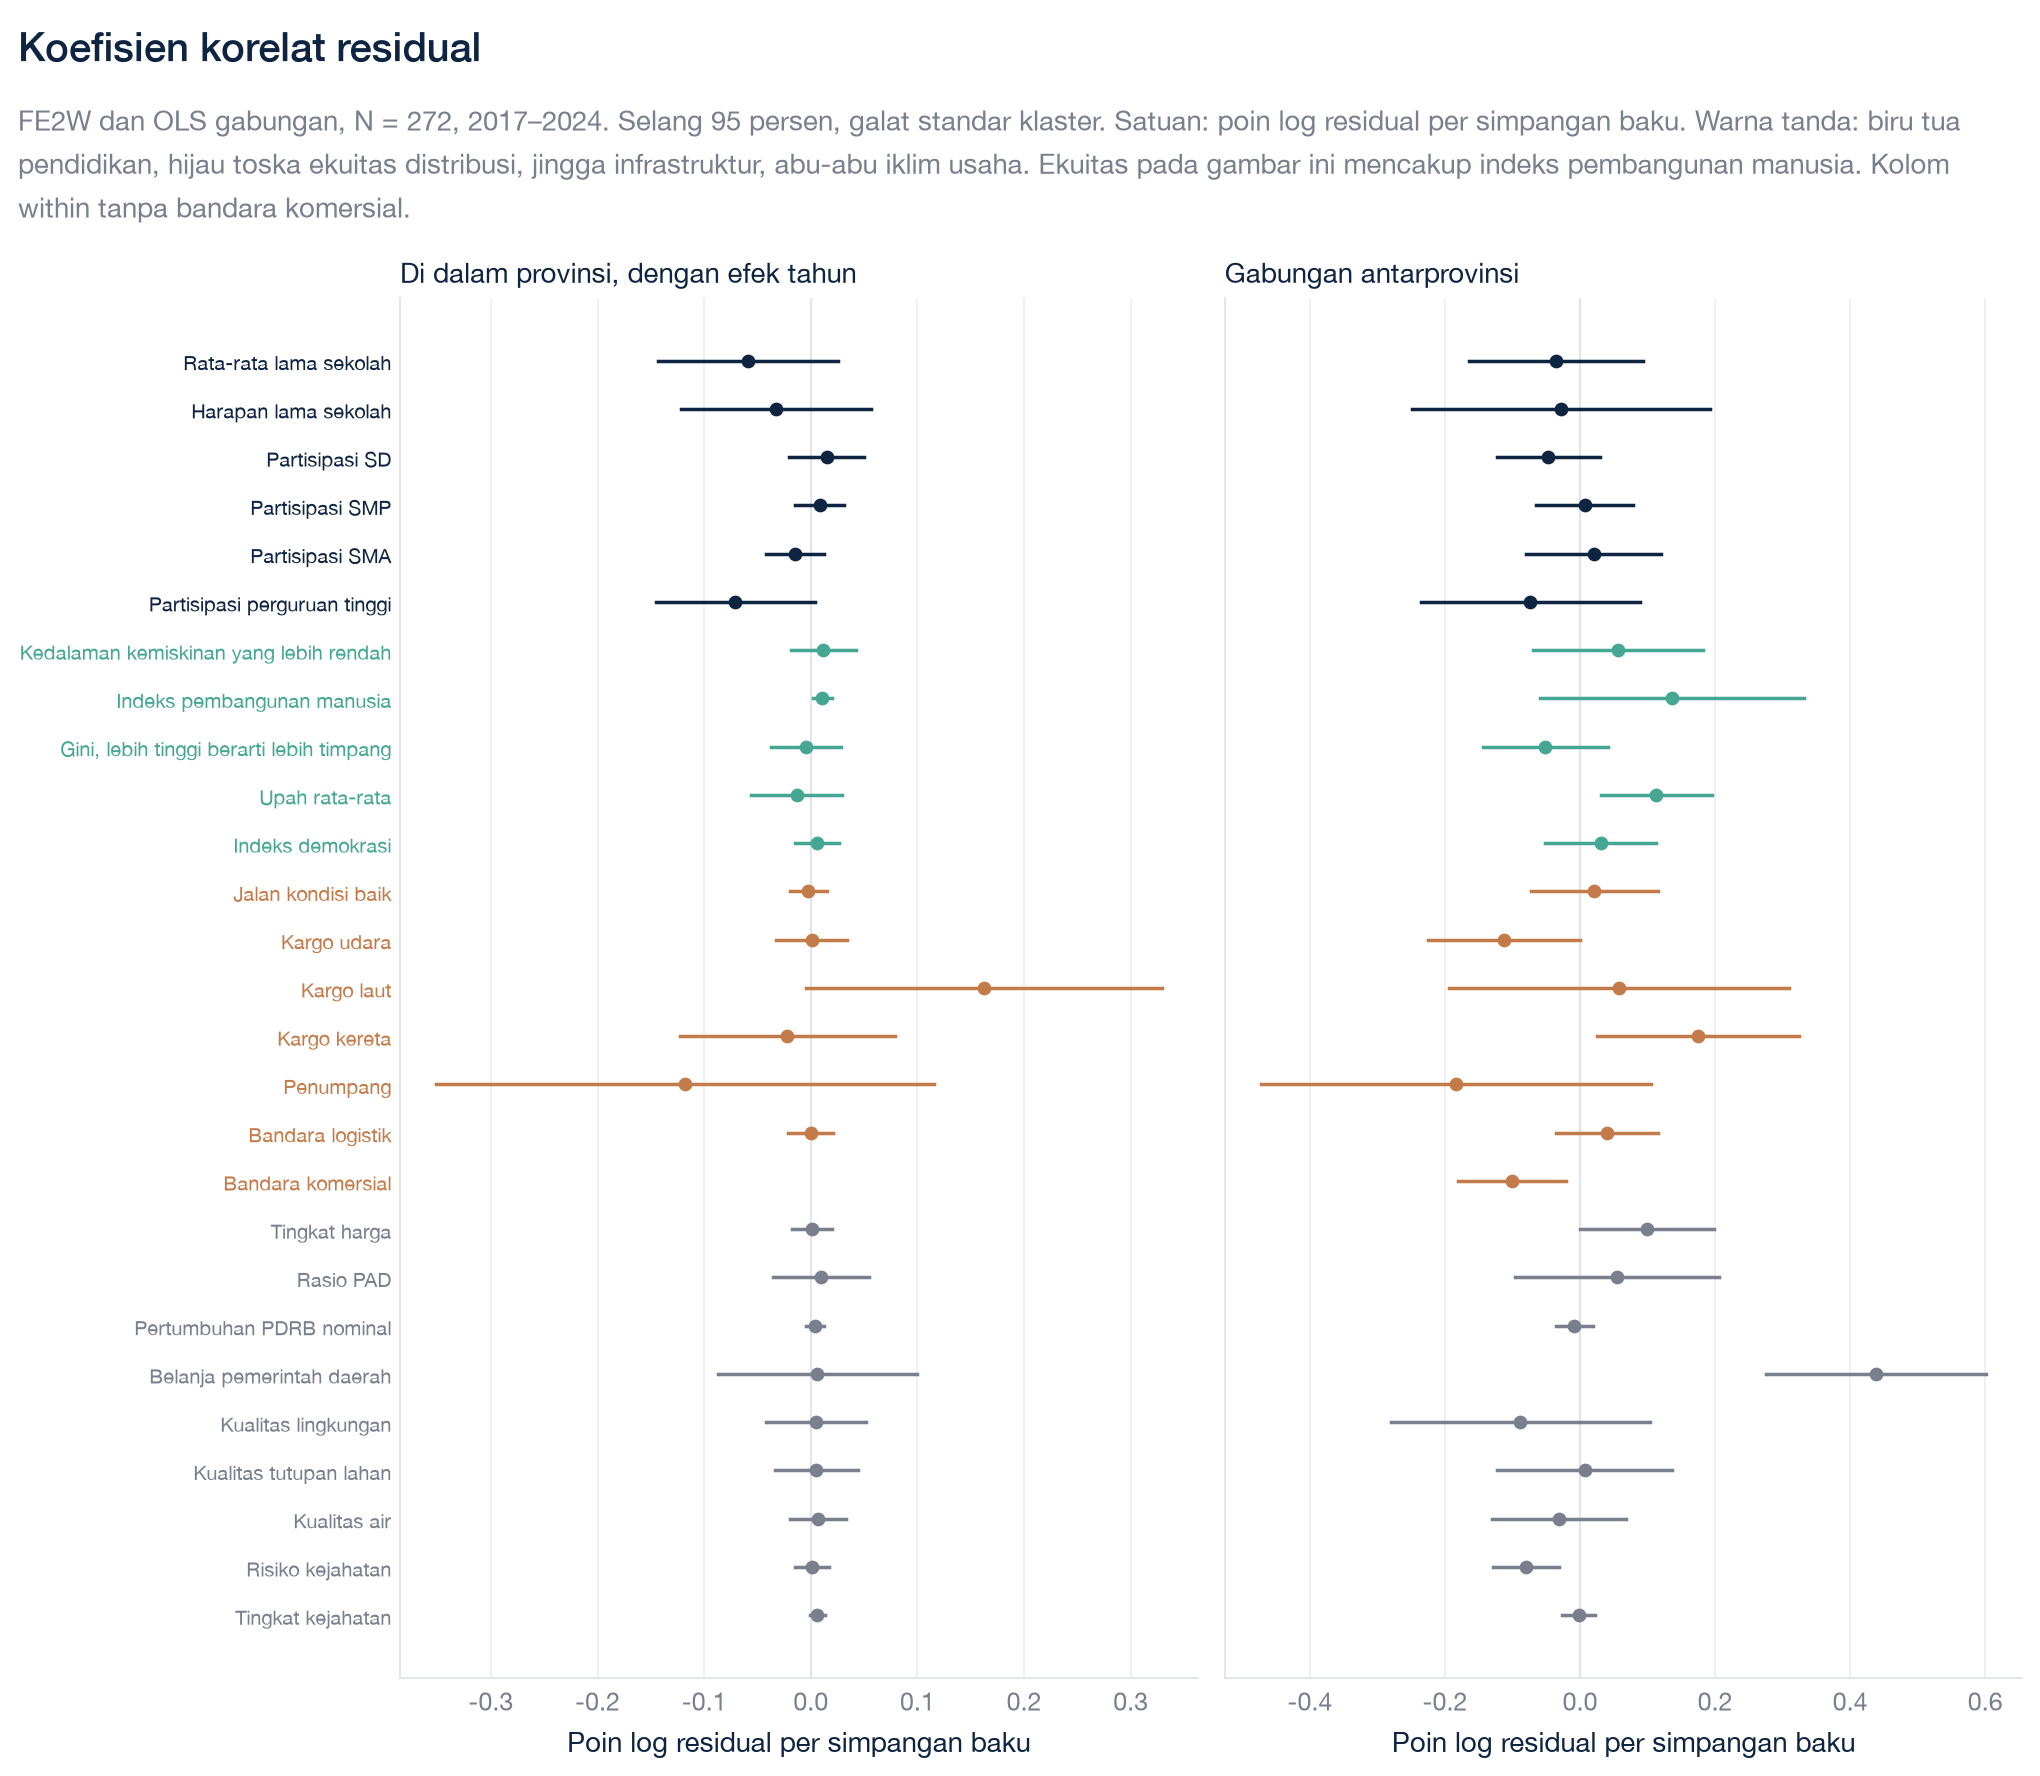

The table this chart was drawn from, first rows:
group, var, label, model, b, se, lo, hi, excludes_zero
Pendidikan, z_ln_lama_sekolah_mean, Rata-rata lama sekolah, FE2W, -0.05918, 0.04143, -0.1435, 0.02511, False
Pendidikan, z_ln_lama_sekolah_mean, Rata-rata lama sekolah, POLS, -0.03564, 0.06322, -0.1643, 0.09299, False
Pendidikan, z_ln_lama_sekolah_harapan, Harapan lama sekolah, FE2W, -0.03293, 0.04374, -0.1219, 0.05606, False
Pendidikan, z_ln_lama_sekolah_harapan, Harapan lama sekolah, POLS, -0.02838, 0.1083, -0.2486, 0.1919, False
Pendidikan, z_db_sd, Partisipasi SD, FE2W, 0.015, 0.01731, -0.02022, 0.05022, False
Pendidikan, z_db_sd, Partisipasi SD, POLS, -0.04742, 0.03754, -0.1238, 0.02895, False
Pendidikan, z_db_smp, Partisipasi SMP, FE2W, 0.008149, 0.01148, -0.01521, 0.03151, False
Pendidikan, z_db_smp, Partisipasi SMP, POLS, 0.006555, 0.03564, -0.06595, 0.07906, False
Pendidikan, z_db_sma, Partisipasi SMA, FE2W, -0.01488, 0.01355, -0.04245, 0.01269, False
Pendidikan, z_db_sma, Partisipasi SMA, POLS, 0.02015, 0.04898, -0.0795, 0.1198, False
Pendidikan, z_db_kampus, Partisipasi perguruan tinggi, FE2W, -0.07076, 0.03671, -0.1454, 0.003921, False
Pendidikan, z_db_kampus, Partisipasi perguruan tinggi, POLS, -0.07375, 0.07962, -0.2357, 0.08823, False
Ekuitas dan distribusi, z_ln_p1, Kedalaman kemiskinan yang lebih rendah, FE2W, 0.01171, 0.01498, -0.01876, 0.04218, False
Ekuitas dan distribusi, z_ln_p1, Kedalaman kemiskinan yang lebih rendah, POLS, 0.05595, 0.06197, -0.07014, 0.182, False
Ekuitas dan distribusi, z_ln_ipm, Indeks pembangunan manusia, FE2W, 0.01071, 0.004284, 0.001994, 0.01943, True
Ekuitas dan distribusi, z_ln_ipm, Indeks pembangunan manusia, POLS, 0.1359, 0.09626, -0.05992, 0.3318, False
Ekuitas dan distribusi, z_gini, Gini, lebih tinggi berarti lebih timpang, FE2W, -0.004599, 0.01608, -0.03731, 0.02811, False
Ekuitas dan distribusi, z_gini, Gini, lebih tinggi berarti lebih timpang, POLS, -0.05135, 0.04531, -0.1435, 0.04083, False
Ekuitas dan distribusi, z_ln_upah_rata, Upah rata-rata, FE2W, -0.01342, 0.02114, -0.05643, 0.02959, False
Ekuitas dan distribusi, z_ln_upah_rata, Upah rata-rata, POLS, 0.1131, 0.04029, 0.0311, 0.195, True
Ekuitas dan distribusi, z_ln_indeks_demokrasi, Indeks demokrasi, FE2W, 0.005553, 0.0101, -0.01499, 0.0261, False
Ekuitas dan distribusi, z_ln_indeks_demokrasi, Indeks demokrasi, POLS, 0.03069, 0.04027, -0.05124, 0.1126, False
Infrastruktur, z_ln_jalan_mantap, Jalan kondisi baik, FE2W, -0.002215, 0.008356, -0.01921, 0.01479, False
Infrastruktur, z_ln_jalan_mantap, Jalan kondisi baik, POLS, 0.02122, 0.04614, -0.07266, 0.1151, False
Infrastruktur, z_ln_kargo_udara, Kargo udara, FE2W, 0.0007503, 0.0164, -0.03261, 0.03411, False
Infrastruktur, z_ln_kargo_udara, Kargo udara, POLS, -0.1131, 0.05527, -0.2255, -0.0006232, True
Infrastruktur, z_ln_kargo_kapal, Kargo laut, FE2W, 0.1624, 0.08182, -0.004082, 0.3289, False
Infrastruktur, z_ln_kargo_kapal, Kargo laut, POLS, 0.05791, 0.1239, -0.1941, 0.3099, False
Infrastruktur, z_ln_kargo_kereta, Kargo kereta, FE2W, -0.02197, 0.04971, -0.1231, 0.07916, False
Infrastruktur, z_ln_kargo_kereta, Kargo kereta, POLS, 0.1746, 0.07335, 0.02536, 0.3238, True
Infrastruktur, z_ln_penumpang_total, Penumpang, FE2W, -0.1177, 0.1148, -0.3512, 0.1158, False
Infrastruktur, z_ln_penumpang_total, Penumpang, POLS, -0.184, 0.1418, -0.4725, 0.1045, False
Infrastruktur, z_ln_airport_logistik, Bandara logistik, FE2W, 6.41e-05, 0.01035, -0.02099, 0.02112, False
Infrastruktur, z_ln_airport_logistik, Bandara logistik, POLS, 0.03962, 0.03721, -0.0361, 0.1153, False
Infrastruktur, z_ln_airport_komersil, Bandara komersial, FE2W, , , , , False
Infrastruktur, z_ln_airport_komersil, Bandara komersial, POLS, -0.1013, 0.03926, -0.1811, -0.02138, True
Iklim usaha, z_price, Tingkat harga, FE2W, 0.001182, 0.009159, -0.01745, 0.01982, False
Iklim usaha, z_price, Tingkat harga, POLS, 0.09885, 0.04876, -0.0003442, 0.1981, False
Iklim usaha, z_ln_rasio_pad, Rasio PAD, FE2W, 0.00962, 0.02204, -0.03523, 0.05447, False
Iklim usaha, z_ln_rasio_pad, Rasio PAD, POLS, 0.05428, 0.07441, -0.09711, 0.2057, False
Iklim usaha, z_ln_pertumbuhan_pdrb_adhb, Pertumbuhan PDRB nominal, FE2W, 0.004039, 0.004061, -0.004223, 0.0123, False
Iklim usaha, z_ln_pertumbuhan_pdrb_adhb, Pertumbuhan PDRB nominal, POLS, -0.008652, 0.01356, -0.03624, 0.01894, False
Iklim usaha, z_ln_apbd_belanja, Belanja pemerintah daerah, FE2W, 0.006101, 0.04601, -0.0875, 0.0997, False
Iklim usaha, z_ln_apbd_belanja, Belanja pemerintah daerah, POLS, 0.4384, 0.08014, 0.2753, 0.6014, True
Iklim usaha, z_ln_indeks_lingkungan, Kualitas lingkungan, FE2W, 0.005118, 0.0231, -0.04188, 0.05212, False
Iklim usaha, z_ln_indeks_lingkungan, Kualitas lingkungan, POLS, -0.08826, 0.09418, -0.2799, 0.1033, False
Iklim usaha, z_ln_indeks_hijau, Kualitas tutupan lahan, FE2W, 0.005277, 0.01933, -0.03404, 0.0446, False
Iklim usaha, z_ln_indeks_hijau, Kualitas tutupan lahan, POLS, 0.007085, 0.0637, -0.1225, 0.1367, False
Iklim usaha, z_ln_indeks_biru, Kualitas air, FE2W, 0.006831, 0.013, -0.01961, 0.03327, False
Iklim usaha, z_ln_indeks_biru, Kualitas air, POLS, -0.03154, 0.04879, -0.1308, 0.06771, False
Iklim usaha, z_ln_crime_risk, Risiko kejahatan, FE2W, 0.0008271, 0.007906, -0.01526, 0.01691, False
Iklim usaha, z_ln_crime_risk, Risiko kejahatan, POLS, -0.08031, 0.02418, -0.1295, -0.03112, True
Iklim usaha, z_ln_crime_rate, Tingkat kejahatan, FE2W, 0.006175, 0.00365, -0.00125, 0.0136, False
Iklim usaha, z_ln_crime_rate, Tingkat kejahatan, POLS, -0.002333, 0.01234, -0.02743, 0.02277, False
